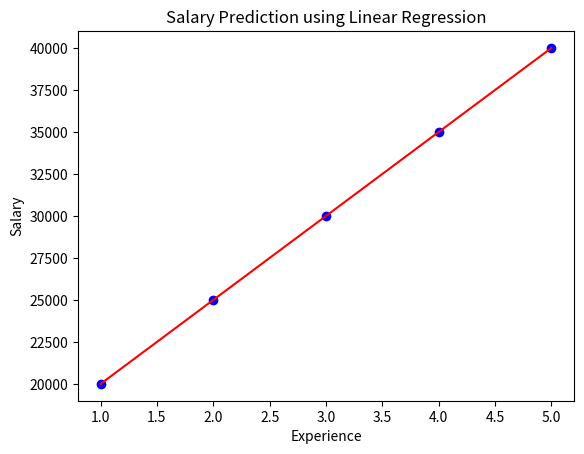

Reproduce this figure in Python.
import numpy as np
import matplotlib.pyplot as plt

# Dataset
X = np.array([1,2,3,4,5])
Y = np.array([20000,25000,30000,35000,40000])

# Mean
mean_x = np.mean(X)
mean_y = np.mean(Y)

# Calculate slope (m)
num = sum((X - mean_x) * (Y - mean_y))
den = sum((X - mean_x) ** 2)

m = num / den

# Intercept (c)
c = mean_y - m * mean_x

print("Slope:", m)
print("Intercept:", c)

# Prediction for 6 years experience
x = 6
pred_salary = m*x + c

print("Predicted Salary for 6 Years Experience =", pred_salary)

# Plot graph
plt.scatter(X, Y, color='blue')
plt.plot(X, m*X + c, color='red')

plt.xlabel("Experience")
plt.ylabel("Salary")
plt.title("Salary Prediction using Linear Regression")

plt.show()
